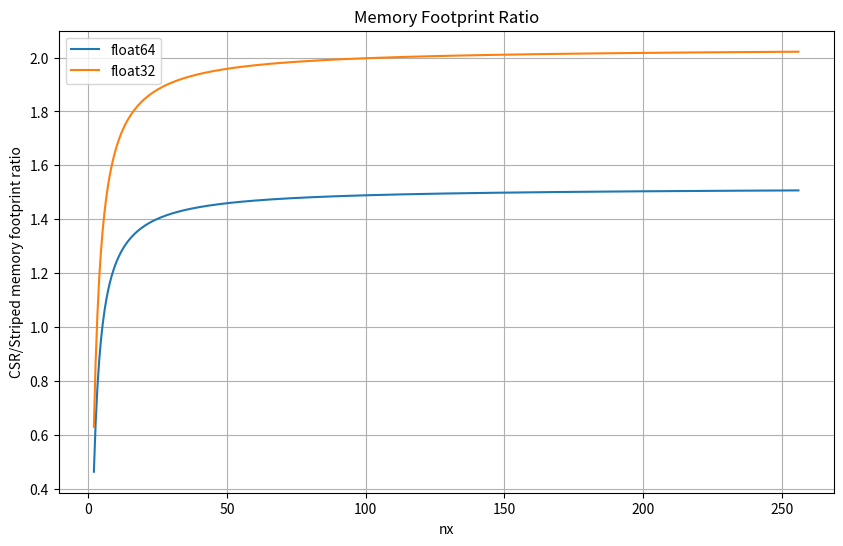

Here is the Python script that generated this plot: (Note: this script raises an exception after producing the figure.)
import matplotlib.pyplot as plt
import numpy as np

plot_path = "plots/"

# Define the function
def memory_footprint(nx, index_size, value_size):
    ny = nx
    nz = nx
    num_interior_points = (nx - 2) * (ny - 2) * (nz - 2)
    num_face_points = 2 * ((nx - 2) * (ny - 2) + (nx - 2) * (nz - 2) + (ny - 2) * (nz - 2))
    num_edge_points = 4 * ((nx - 2) + (ny - 2) + (nz - 2))
    num_corner_points = 8

    nnz_interior = 27 * num_interior_points
    nnz_face = 18 * num_face_points
    nnz_edge = 12 * num_edge_points
    nnz_corner = 8 * num_corner_points

    nnz = nnz_interior + nnz_face + nnz_edge + nnz_corner
    return  (nnz * value_size + (nnz + nx**3) * index_size)/ ((27 * nx**3) * value_size)




# Generate nx values
nx = np.linspace(2, 256, 400)  # Generate 400 points between 2 and 1028

# Calculate y values
y = memory_footprint(nx, 4, 8)
y2 = memory_footprint(nx, 4, 4)

# Find the value of nx where y equals 1500
# nx_1500 = nx[np.isclose(y, 1.4, atol=1e-2)]
# if nx_1500.size > 0:
#     nx_1500_value = nx_1500[0]
#     y_1500_value = memory_footprint(nx_1500_value)
#     print(f'The value of nx where y equals 1500 is approximately: {nx_1500_value}')
# else:
#     nx_1500_value = None
#     print('No value of nx found where y equals 1500.')


# if nx_1500_value is not None:
#     plt.plot(nx_1500_value, y_1500_value, 'ro')  # Red circle
#     plt.annotate(f'nx={nx_1500_value:.2f}', xy=(nx_1500_value, y_1500_value), xytext=(nx_1500_value+50, y_1500_value+500),
#                  arrowprops=dict(facecolor='black', shrink=0.05))


# Create the plot
plt.figure(figsize=(10, 6))
plt.plot(nx, y, label=r'float64')
plt.plot(nx, y2, label=r'float32')
plt.xlabel('nx')
plt.ylabel('CSR/Striped memory footprint ratio')
plt.title('Memory Footprint Ratio')
plt.legend()
plt.grid(True)

# Save the plot
plt.savefig(plot_path + 'memory_footprint_plot.png')

# Show the plot
# plt.show()